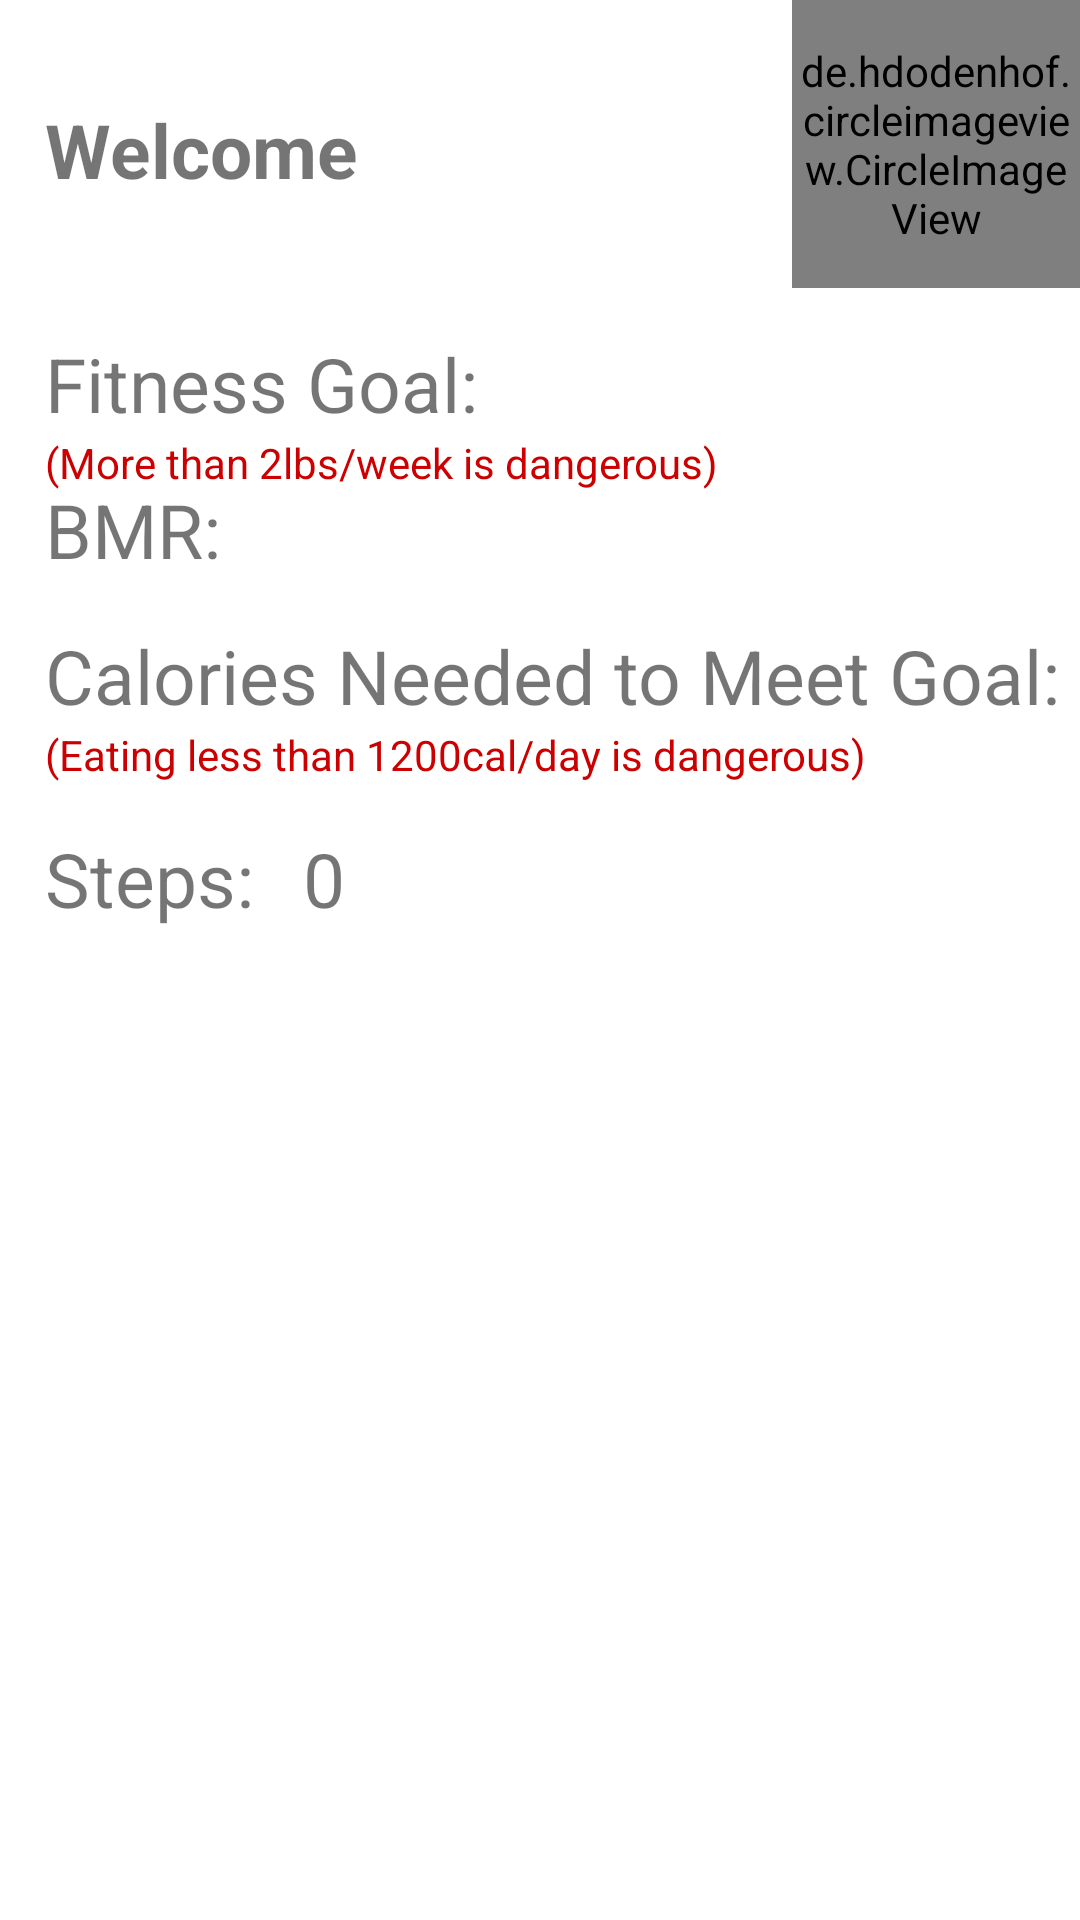

Here is an Android app screen rendered from its layout file. Give the layout XML and the strings, colors and styles it references.
<!-- AndroidManifest.xml: application theme Theme.Lifestyle -->
<!-- res/layout/fragment_home.xml -->
<?xml version="1.0" encoding="utf-8"?>
<RelativeLayout xmlns:android="http://schemas.android.com/apk/res/android"
    xmlns:tools="http://schemas.android.com/tools"
    android:layout_width="match_parent"
    android:layout_height="match_parent"
    android:paddingLeft="15dp"
    tools:context=".homefragments.HomeFragment">


    <TextView
        android:id="@+id/welcome_text"
        android:layout_width="wrap_content"
        android:layout_height="wrap_content"
        android:layout_alignParentLeft="true"
        android:layout_marginTop="33dp"
        android:text="Welcome"
        android:textSize="25dp"
        android:textStyle="bold" />

    <TextView
        android:id="@+id/h_fitness_goal_text"
        android:layout_width="wrap_content"
        android:layout_height="wrap_content"
        android:layout_below="@+id/profile_image"
        android:layout_marginTop="15dp"
        android:text="Fitness Goal: "
        android:textSize="25dp" />

    <TextView
        android:id="@+id/warning_fitness_goals"
        android:layout_width="wrap_content"
        android:layout_height="wrap_content"
        android:layout_below="@+id/h_fitness_goal_text"
        android:text="(More than 2lbs/week is dangerous)"
        android:textColor="@android:color/holo_red_dark" />

    <TextView
        android:id="@+id/h_BMR_text"
        android:layout_width="wrap_content"
        android:layout_height="wrap_content"
        android:layout_below="@id/h_fitness_goal_text"
        android:layout_marginTop="15dp"
        android:text="BMR: "
        android:textSize="25dp" />

    <TextView
        android:id="@+id/h_calories_text"
        android:layout_width="wrap_content"
        android:layout_height="wrap_content"
        android:layout_below="@id/h_BMR_text"
        android:layout_marginTop="15dp"
        android:text="Calories Needed to Meet Goal: "
        android:textSize="25dp" />

    <TextView
        android:id="@+id/warning_calories"
        android:layout_width="wrap_content"
        android:layout_height="wrap_content"
        android:layout_below="@+id/h_calories_text"
        android:text="(Eating less than 1200cal/day is dangerous)"
        android:textColor="@android:color/holo_red_dark" />

    <TextView
        android:id="@+id/step_text"
        android:layout_width="wrap_content"
        android:layout_height="wrap_content"
        android:layout_below="@id/warning_calories"
        android:layout_marginTop="15dp"
        android:text="Steps: "
        android:textSize="25dp" />

    <TextView
        android:id="@+id/step_count"
        android:layout_width="wrap_content"
        android:layout_height="wrap_content"
        android:layout_below="@id/warning_calories"
        android:layout_marginTop="15dp"
        android:layout_toRightOf="@id/step_text"
        android:paddingHorizontal="10dp"
        android:text="0"
        android:textSize="25dp" />

    <de.hdodenhof.circleimageview.CircleImageView
        android:id="@+id/profile_image"
        android:layout_width="96dp"
        android:layout_height="96dp"
        android:layout_alignParentTop="true"
        android:layout_alignParentEnd="true" />


</RelativeLayout>
<!-- resources referenced by this layout -->
<resources>
  <style name="Theme.Lifestyle" parent="Theme.MaterialComponents.DayNight.DarkActionBar">
          
          <item name="colorPrimary">@color/black</item>
          <item name="colorPrimaryVariant">@color/purple_700</item>
          <item name="colorOnPrimary">@color/white</item>
          
          <item name="colorSecondary">@color/teal_200</item>
          <item name="colorSecondaryVariant">@color/teal_700</item>
          <item name="colorOnSecondary">@color/black</item>
          
          <item name="android:statusBarColor" tools:targetApi="l">?attr/colorPrimaryVariant</item>
          
      </style>
  <!-- not gathered from this repository: default colours our renderer supplied (Android Studio template values) -->
  <color name="purple_700">#FF3700B3</color>
  <color name="teal_200">#FF03DAC5</color>
  <color name="teal_700">#FF018786</color>
  <color name="black">#FF000000</color>
  <color name="white">#FFFFFFFF</color>
</resources>
